Run: headless pygame with SDL's dummy video driver; simulated clock (each Clock.tick advances the game by its frame time, no real sleeping); random seed 0; keys injected as events and as key.get_pressed() state; no mouse input; restart key R tapped at the start of phases 3 and 4.
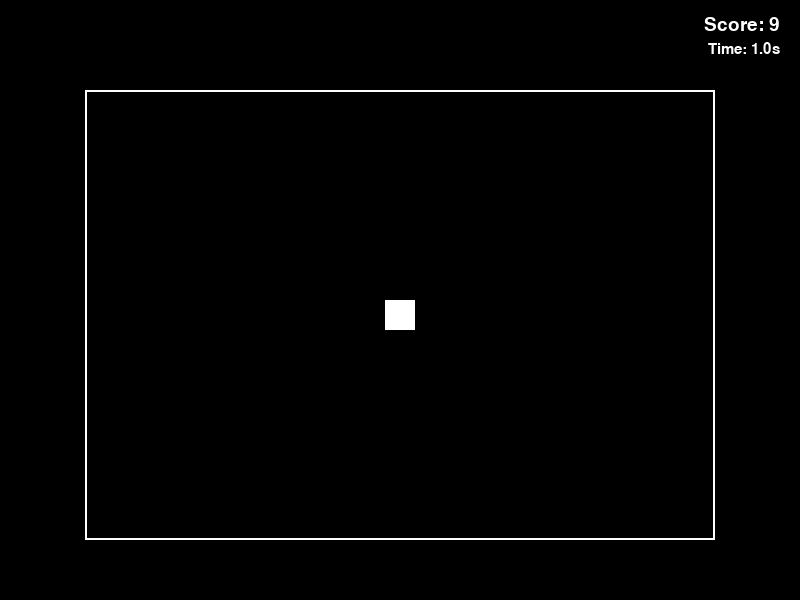
Frame 1 of 4 · flips 1–60 · no input
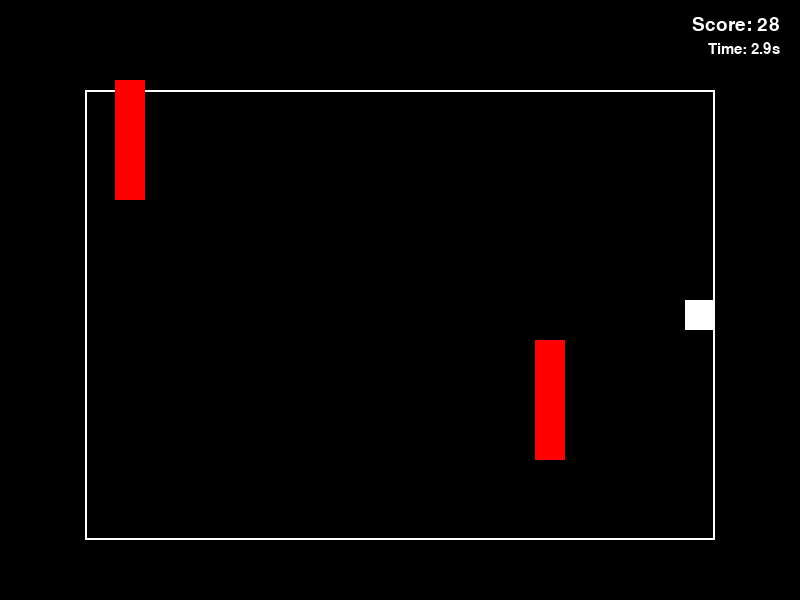
Frame 2 of 4 · flips 61–180 · tapped SPACE, RETURN · held RIGHT (→), D
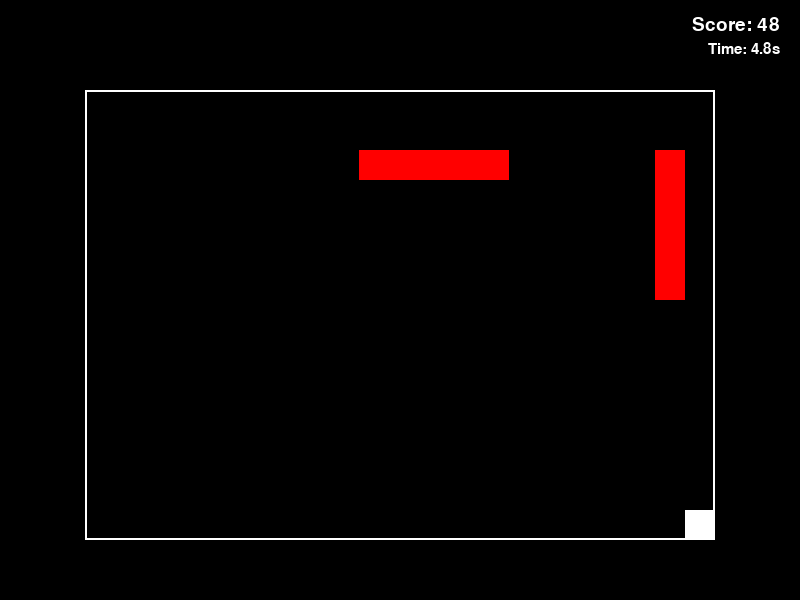
Frame 3 of 4 · flips 181–300 · tapped R · held DOWN (↓), S
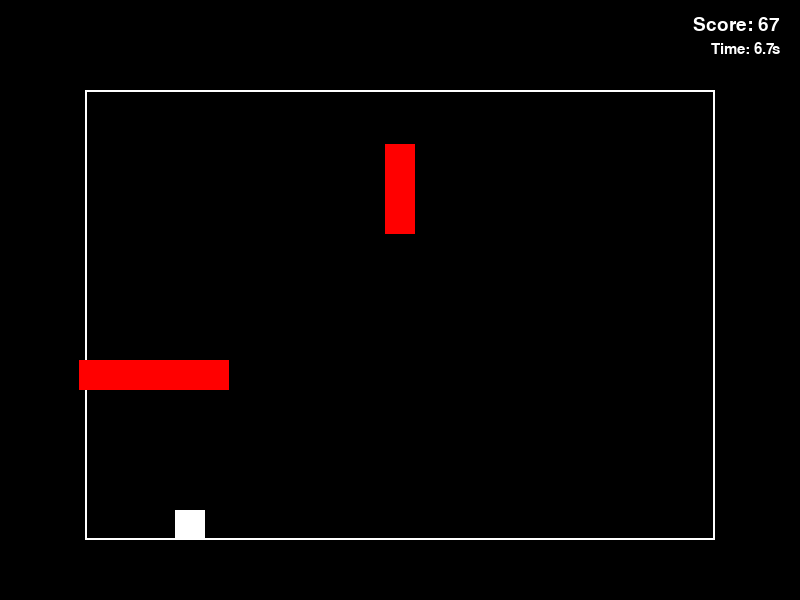
Frame 4 of 4 · flips 301–420 · tapped R · held LEFT (←), A, UP (↑), W

The pygame program that drew these frames:

import pygame
import random
import sys

# -------------------- Configuration --------------------
pygame.init()

WIDTH, HEIGHT = 800, 600
SCREEN = pygame.display.set_mode((WIDTH, HEIGHT))
pygame.display.set_caption("Block Dodge")

FPS = 60
BG = (0, 0, 0)
WHITE = (255, 255, 255)
PLAYER_COLOR = (255, 255, 255)
BOUNDARY_COLOR = (255, 255, 255)
HAZARD_COLOR = (255, 0, 0)
MUTED = (255, 255, 255)
ACCENT = (255, 255, 255)

CELL = 30
PLAYER_SIZE = CELL
PLAYER_STEP = CELL

# The arena is a rectangle one cell wider and taller than the player.
ARENA_W = 21 * CELL
ARENA_H = 15 * CELL
ARENA = pygame.Rect((WIDTH - ARENA_W) // 2, (HEIGHT - ARENA_H) // 2 + 15,
                    ARENA_W, ARENA_H)

FONT = pygame.font.Font(None, 28)
BIG_FONT = pygame.font.Font(None, 60)
SMALL_FONT = pygame.font.Font(None, 22)
CLOCK = pygame.time.Clock()

class Hazard:
    def __init__(self, elapsed):
        self.horizontal = random.choice([True, False])
        self.speed = random.uniform(210, 300) + min(elapsed * 2.2, 170)
        self.rect = self.make_rect()
        self.alive = True

    def make_rect(self):
        # Hazards are long bars, moving along only one axis.
        if self.horizontal:
            length = random.randint(3, 6) * CELL
            y = random.randrange(ARENA.top, ARENA.bottom - CELL + 1, CELL)
            if random.choice([True, False]):
                x = ARENA.left - length
                self.direction = 1
            else:
                x = ARENA.right
                self.direction = -1
            return pygame.Rect(x, y, length, CELL)
        else:
            length = random.randint(3, 5) * CELL
            x = random.randrange(ARENA.left, ARENA.right - CELL + 1, CELL)
            if random.choice([True, False]):
                y = ARENA.top - length
                self.direction = 1
            else:
                y = ARENA.bottom
                self.direction = -1
            return pygame.Rect(x, y, CELL, length)

    def update(self, dt):
        distance = self.speed * dt * self.direction
        if self.horizontal:
            self.rect.x += round(distance)
        else:
            self.rect.y += round(distance)

        if (self.horizontal and
            (self.rect.right < ARENA.left or self.rect.left > ARENA.right)):
            self.alive = False
        elif (not self.horizontal and
              (self.rect.bottom < ARENA.top or self.rect.top > ARENA.bottom)):
            self.alive = False

    def draw(self, surface):
        pygame.draw.rect(surface, HAZARD_COLOR, self.rect)


def draw_text(text, font, color, center):
    image = font.render(text, True, color)
    SCREEN.blit(image, image.get_rect(center=center))


def reset_game():
    player = pygame.Rect(0, 0, PLAYER_SIZE, PLAYER_SIZE)
    player.center = ARENA.center
    return player, [], 0.0, 0.0, False


def draw_game(player, hazards, score, elapsed, game_over):
    SCREEN.fill(BG)

    # Plain text and simple rectangles.
    score_text = FONT.render(f"Score: {score}", True, WHITE)
    SCREEN.blit(score_text, (WIDTH - score_text.get_width() - 20, 15))
    time_text = SMALL_FONT.render(f"Time: {elapsed:.1f}s", True, WHITE)
    SCREEN.blit(time_text, (WIDTH - time_text.get_width() - 20, 42))

    pygame.draw.rect(SCREEN, BOUNDARY_COLOR, ARENA, 2)

    for hazard in hazards:
        hazard.draw(SCREEN)

    pygame.draw.rect(SCREEN, PLAYER_COLOR, player)

    if game_over:
        draw_text("GAME OVER", BIG_FONT, WHITE, (WIDTH // 2, HEIGHT // 2 - 55))
        draw_text(f"Final score: {score} | Survived: {elapsed:.1f}s",
                  FONT, WHITE, (WIDTH // 2, HEIGHT // 2))
        draw_text("Press R to restart or ESC to quit",
                  FONT, WHITE, (WIDTH // 2, HEIGHT // 2 + 48))

    pygame.display.flip()


def main():
    player, hazards, elapsed, spawn_timer, game_over = reset_game()
    running = True
    move_cooldown = 0.0
    move_delay = 0.11

    while running:
        dt = min(CLOCK.tick(FPS) / 1000.0, 0.04)
        move_cooldown = max(0.0, move_cooldown - dt)

        for event in pygame.event.get():
            if event.type == pygame.QUIT:
                running = False
            elif event.type == pygame.KEYDOWN:
                if event.key == pygame.K_ESCAPE:
                    running = False
                if game_over and event.key == pygame.K_r:
                    player, hazards, elapsed, spawn_timer, game_over = reset_game()
                    move_cooldown = 0.0

        if not game_over:
            elapsed += dt
            score = int(elapsed * 10)

            keys = pygame.key.get_pressed()
            if move_cooldown <= 0:
                dx = dy = 0
                if keys[pygame.K_LEFT] or keys[pygame.K_a]:
                    dx = -PLAYER_STEP
                elif keys[pygame.K_RIGHT] or keys[pygame.K_d]:
                    dx = PLAYER_STEP
                elif keys[pygame.K_UP] or keys[pygame.K_w]:
                    dy = -PLAYER_STEP
                elif keys[pygame.K_DOWN] or keys[pygame.K_s]:
                    dy = PLAYER_STEP

                if dx or dy:
                    candidate = player.move(dx, dy)
                    if ARENA.contains(candidate):
                        player = candidate
                    move_cooldown = move_delay

            spawn_timer += dt
            spawn_interval = max(0.34, 1.05 - elapsed * 0.009)
            if spawn_timer >= spawn_interval:
                hazards.append(Hazard(elapsed))
                spawn_timer = 0.0

            for hazard in hazards:
                hazard.update(dt)
                if hazard.rect.colliderect(player):
                    game_over = True

            hazards = [hazard for hazard in hazards if hazard.alive]
        else:
            score = int(elapsed * 10)

        draw_game(player, hazards, score, elapsed, game_over)

    pygame.quit()
    sys.exit()


if __name__ == "__main__":
    main()
